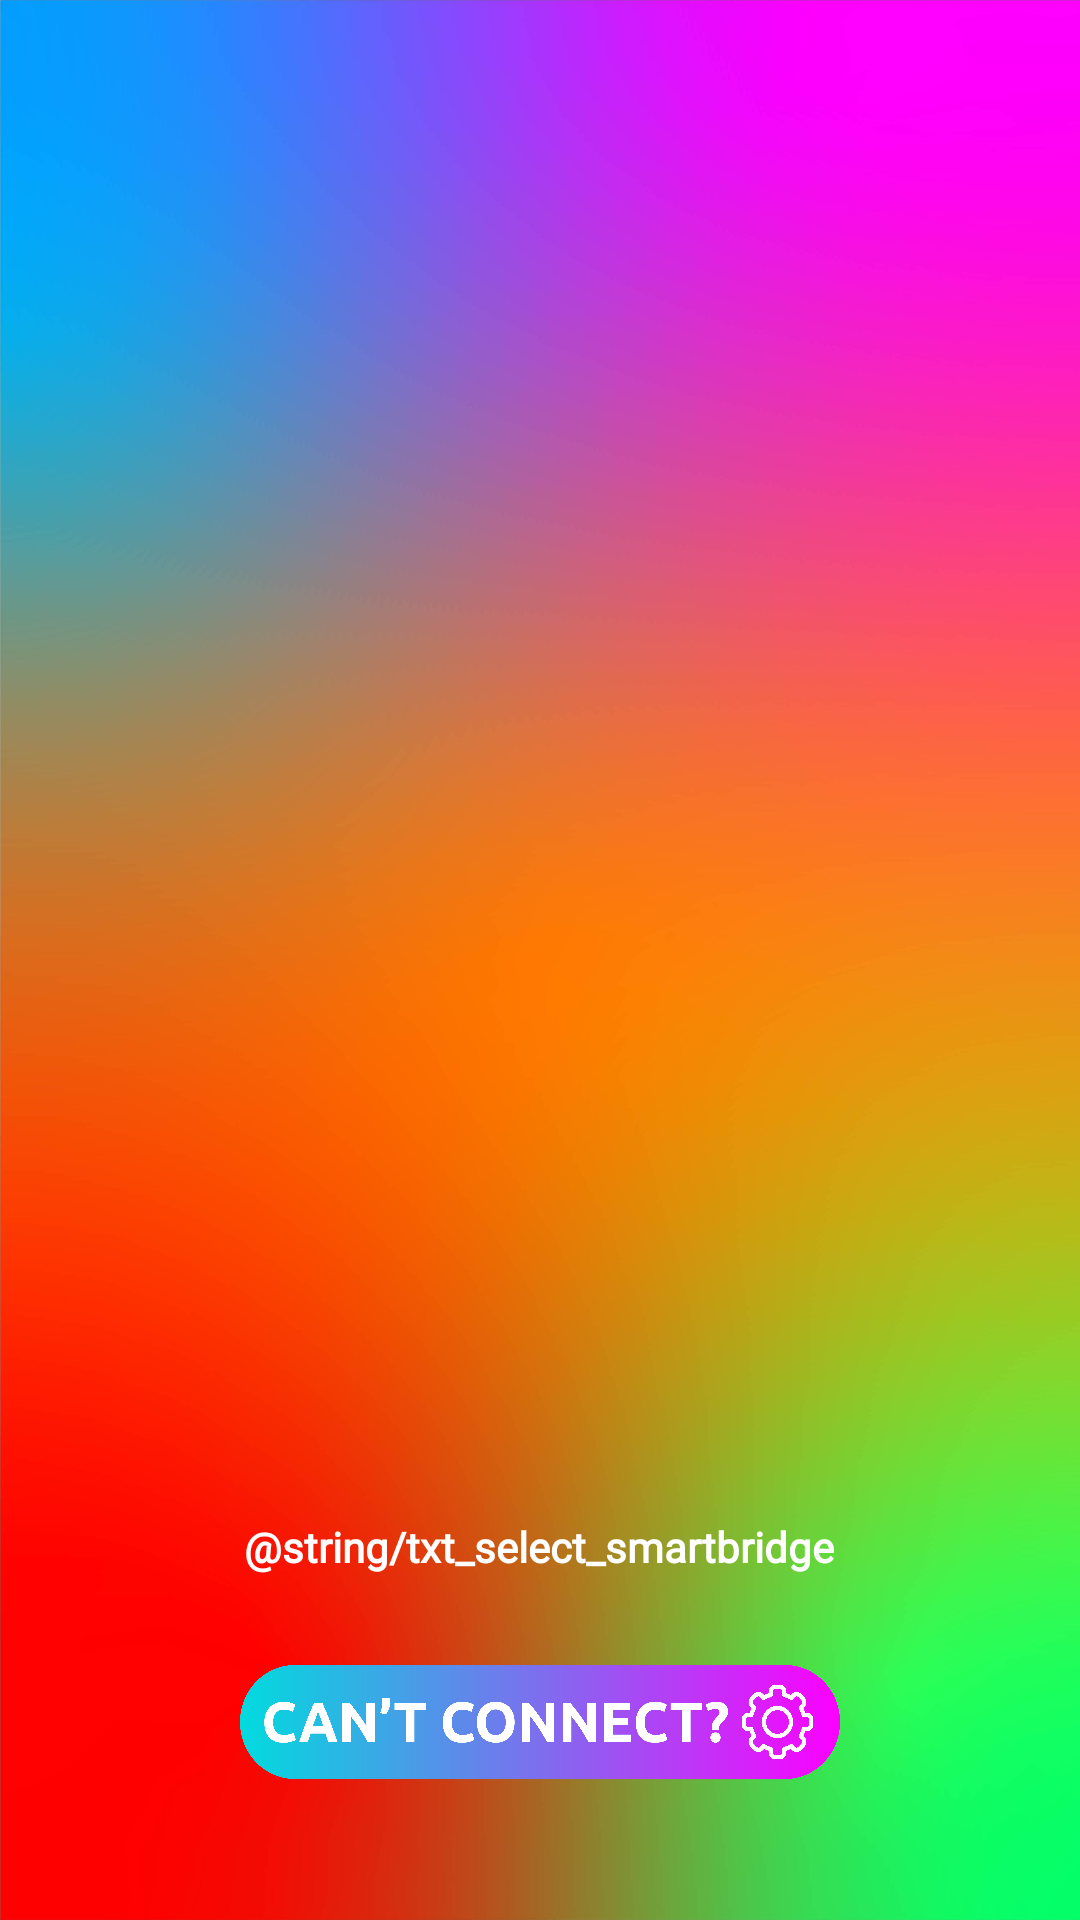

Here is an Android app screen rendered from its layout file. Give the layout XML and the strings, colors and styles it references.
<!-- AndroidManifest.xml: application theme AppTheme -->
<!-- res/layout/bridgelistlinear.xml -->
<?xml version="1.0" encoding="utf-8"?>
<RelativeLayout xmlns:android="http://schemas.android.com/apk/res/android"
	android:id="@+id/linear1"
	android:layout_width="fill_parent"
	android:layout_height="wrap_content"
	android:background="@drawable/bg2"
	android:minWidth="300dp"
	android:orientation="vertical"
	android:paddingLeft="0dp"
	android:paddingRight="0dp"
	android:theme="@android:style/Theme.Dialog">


	<ListView
		android:id="@+id/bridge_list"
		android:layout_width="400dp"
		android:layout_height="466dp"
		android:layout_centerHorizontal="true"
		android:layout_marginStart="5dp"
		android:layout_marginTop="20dp"
		android:layout_marginEnd="5dp"
		android:cacheColorHint="#00000000"
		android:choiceMode="singleChoice"
		android:dividerHeight="3sp"
		android:focusable="true">

	</ListView>

	<TextView
		android:id="@+id/textView1"
		android:layout_width="wrap_content"
		android:layout_height="wrap_content"
		android:layout_below="@+id/bridge_list"
		android:layout_alignParentStart="false"
		android:layout_centerHorizontal="true"
		android:layout_marginStart="55dp"
		android:layout_marginTop="20dp"
		android:fontFamily="@font/ubuntu_bold"
		android:singleLine="true"
		android:text="@string/txt_select_smartbridge"
		android:textAppearance="?android:attr/textAppearanceSmall"
		android:textColor="#FFFFFF"
		android:textStyle="bold" />

	<Button
		android:id="@+id/btnDebug"
		android:layout_width="200dp"
		android:layout_height="38dp"

		android:layout_below="@+id/textView1"
		android:layout_centerHorizontal="true"
		android:layout_marginStart="20dp"
		android:layout_marginTop="30dp"
		android:background="@drawable/bt1"
		android:textColor="#FFFFFF" />

</RelativeLayout>
<!-- resources referenced by this layout -->
<resources>
  <!-- drawable bg2: png bitmap (drawable, 428789 bytes) -->
  <!-- drawable bt1: png bitmap (drawable-nodpi, 124307 bytes) -->
  <style name="AppTheme" parent="Theme.AppCompat.Light.NoActionBar">
          
          
          
          <item name="colorPrimary">@color/helios_blue</item>
          <item name="colorPrimaryVariant">@color/helios_darkblue</item>
          <item name="colorOnPrimary">@color/helios_white</item>
          
          <item name="colorSecondary">@color/helios_middark</item>
          <item name="colorSecondaryVariant">@color/helios_steelblue</item>
          <item name="colorOnSecondary">@color/helios_black</item>
          
          <item name="android:statusBarColor">@color/helios_blue</item>
          
      </style>
  <color name="helios_blue">#3675F4</color>
  <color name="helios_darkblue">#142781</color>
  <color name="helios_white">#F7F7F7</color>
  <color name="helios_middark">#3398A5</color>
  <color name="helios_steelblue">#C7F2FF</color>
  <color name="helios_black">#4E4E4E</color>
</resources>
